Labelled photos from "poultry", an image-classification folder in PerezAbel/Flora-AI. The possible labels are: bumblefoot, fowlpox, healthy, coryza, CRD.

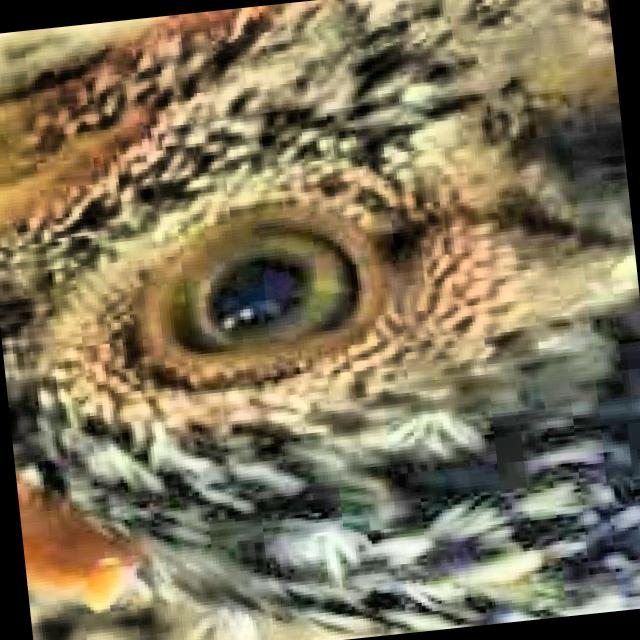
Label: healthy

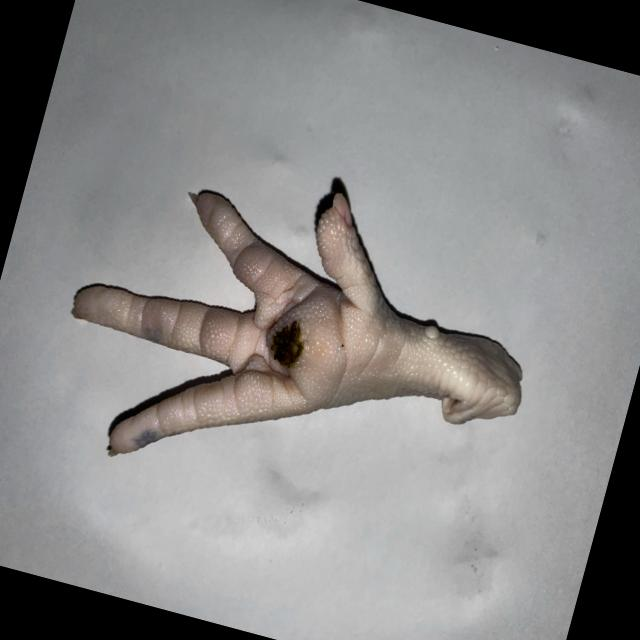
Label: bumblefoot

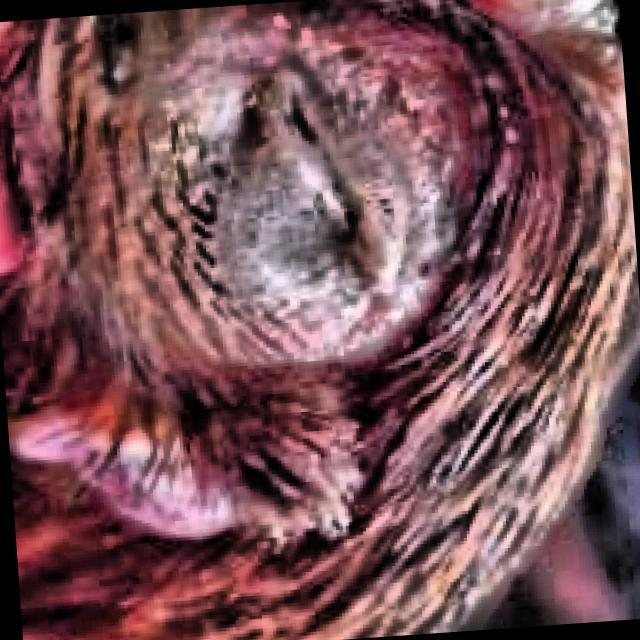
Label: coryza

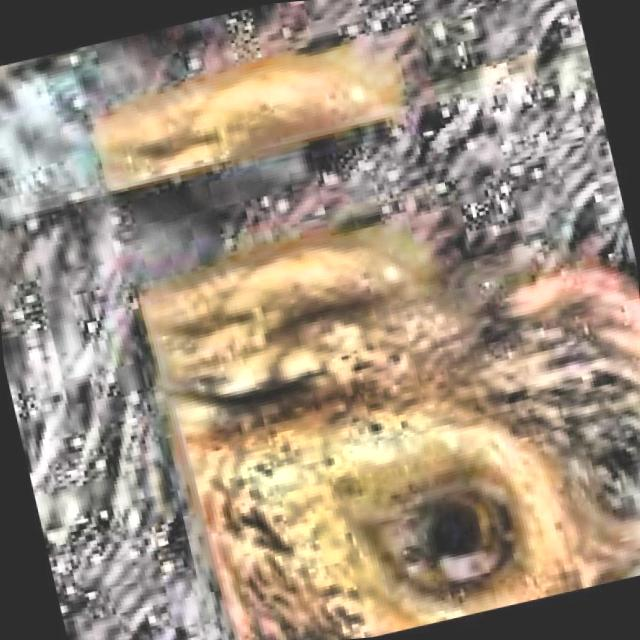
Label: CRD

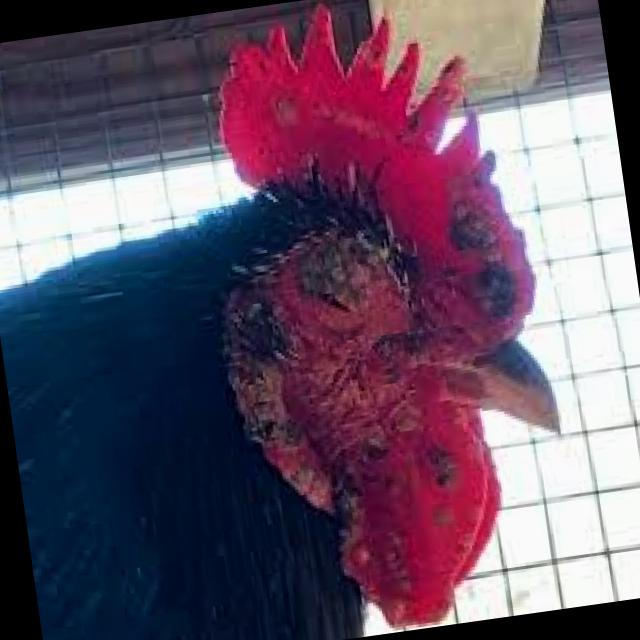
Label: fowlpox

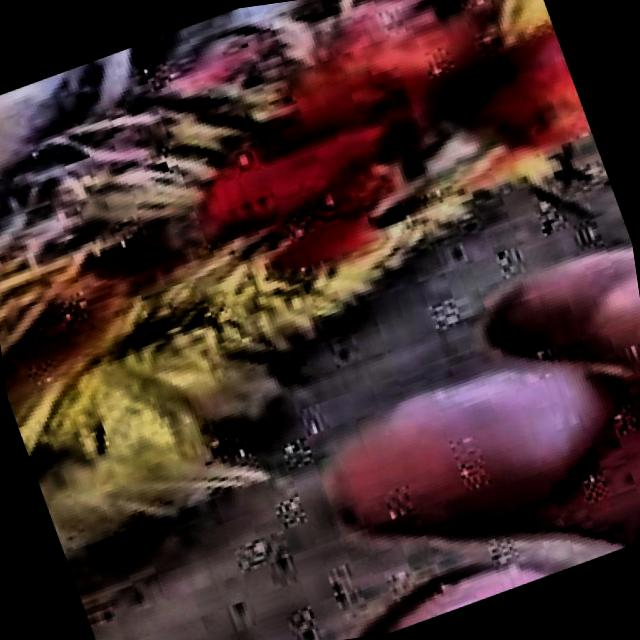
Label: coryza
